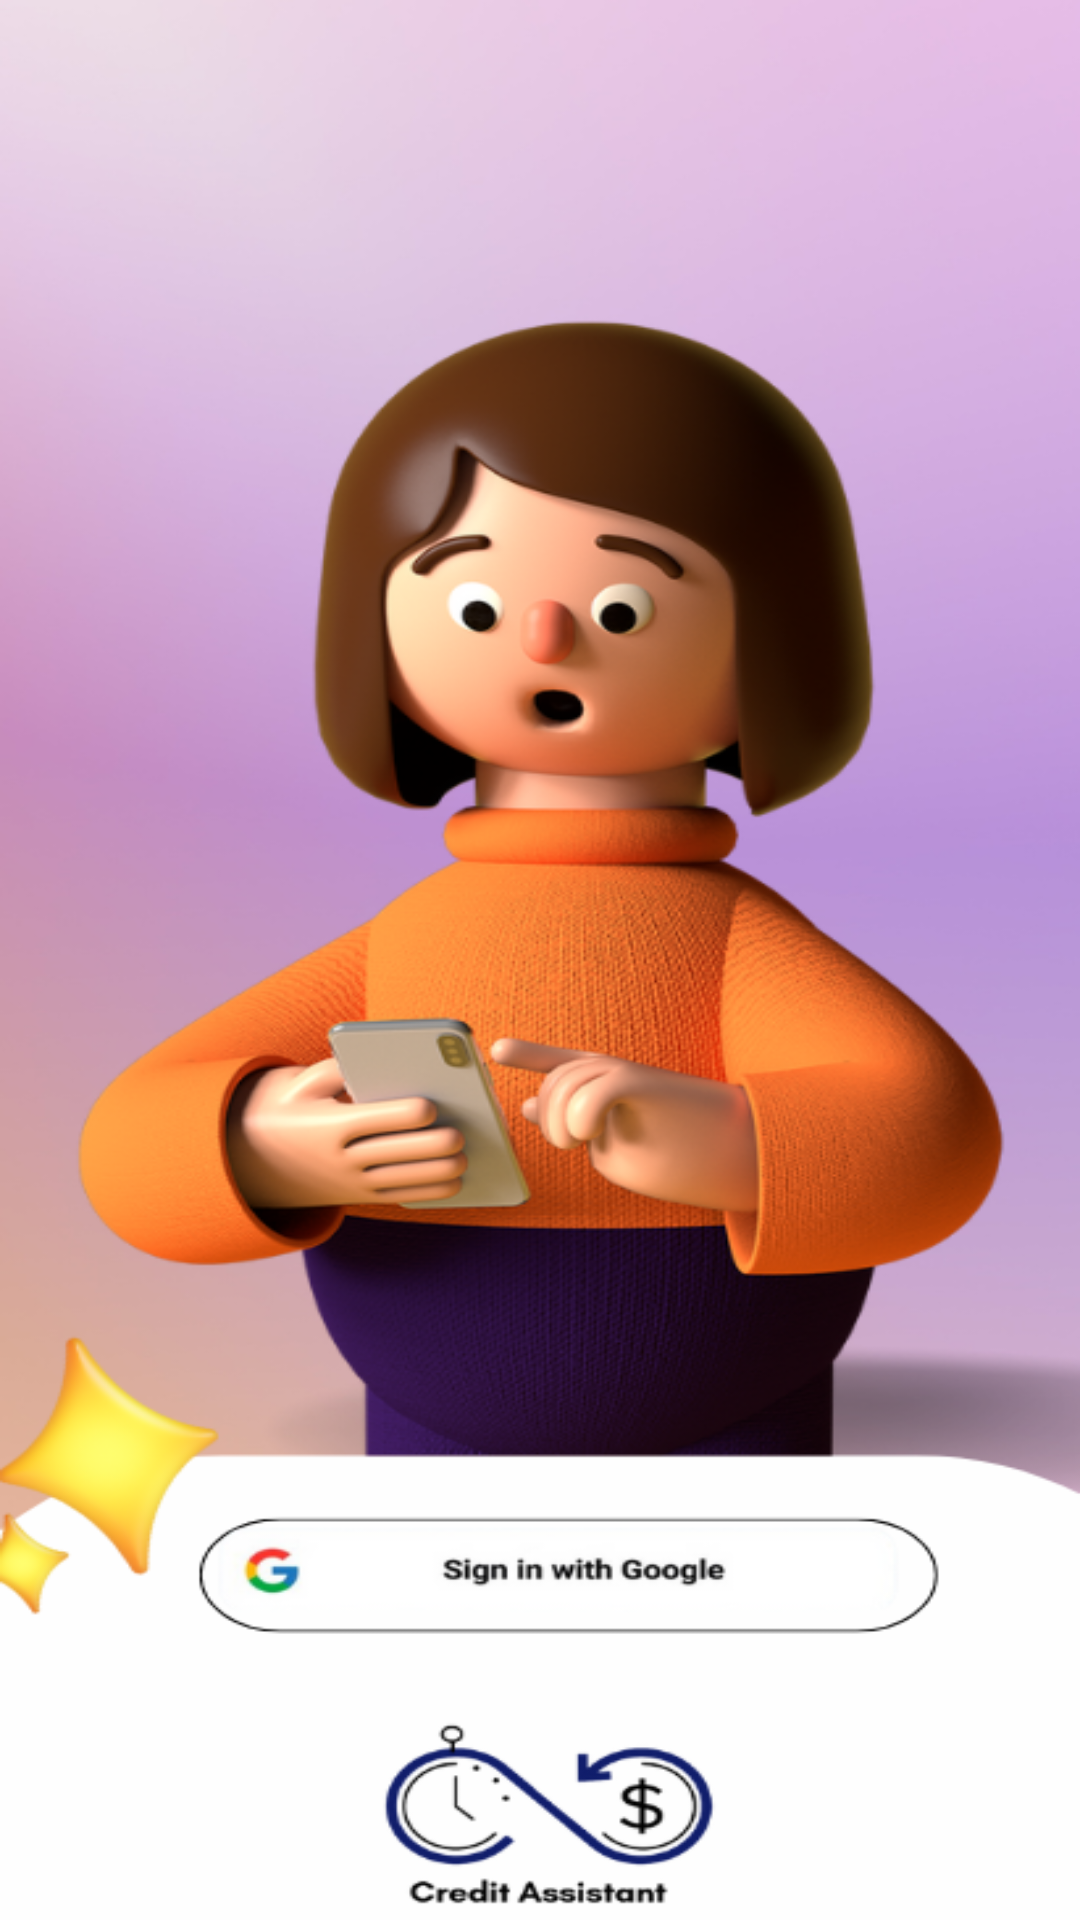

Produce the Android XML layout that renders to this screen, including the resource entries it uses.
<!-- AndroidManifest.xml: application theme Theme.CreditNote -->
<!-- res/layout/activity_second_page.xml -->
<?xml version="1.0" encoding="utf-8"?>
<RelativeLayout
    xmlns:android="http://schemas.android.com/apk/res/android"
    xmlns:app="http://schemas.android.com/apk/res-auto"
    android:layout_width="match_parent"
    android:layout_height="match_parent"
    android:background="@drawable/page2">
    <ImageView
        android:id="@+id/imageView1"
        android:contentDescription="@string/app_name"
        android:layout_width="wrap_content"
        android:layout_height="wrap_content"
        android:background="@drawable/page2"
        app:layout_constraintStart_toStartOf="parent"
        app:layout_constraintTop_toTopOf="parent" />
</RelativeLayout>
<!-- resources referenced by this layout -->
<resources>
  <!-- drawable page2: png bitmap (drawable, 302888 bytes) -->
  <string name="app_name">CreditNote</string>
  <style name="Theme.CreditNote" parent="Theme.MaterialComponents.DayNight.DarkActionBar">
          
          <item name="colorPrimary">@color/purple_500</item>
          <item name="colorPrimaryVariant">@color/purple_700</item>
          <item name="colorOnPrimary">@color/white</item>
          
          <item name="colorSecondary">@color/teal_200</item>
          <item name="colorSecondaryVariant">@color/teal_700</item>
          <item name="colorOnSecondary">@color/black</item>
          
          <item name="android:statusBarColor">?attr/colorPrimaryVariant</item>
          
      </style>
  <!-- not gathered from this repository: default colours our renderer supplied (Android Studio template values) -->
  <color name="purple_500">#FF6200EE</color>
  <color name="purple_700">#FF3700B3</color>
  <color name="teal_200">#FF03DAC5</color>
  <color name="teal_700">#FF018786</color>
  <color name="black">#FF000000</color>
  <color name="white">#FFFFFFFF</color>
</resources>
